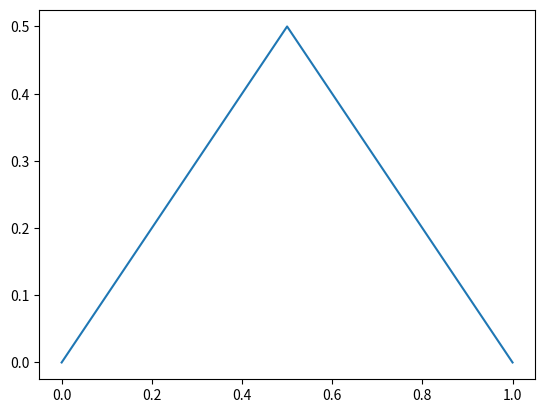

Write the Python code that produced this figure. (Note: this script raises an exception after producing the figure.)
import matplotlib.pyplot as plt
import numpy as np
import cmath

motivo = [complex(0,0), complex(0.5, 0.5), complex(1,0)]

def convert_to_plot(a):
    x = [z.real for z in a]
    y = [z.imag for z in a]
    plt.plot(x,y)
    plt.show()

convert_to_plot(motivo)
point_list = motivo
iteraciones = 2

z0 = complex(0,0)
z1 = complex(1,1)
z2 = complex(2,0)
cmath.polar(z2-z1)
z1*z1
2**-1
get_punto_intermedio(z0,z1,0.5)
get_punto_intermedio(z1,z2,0.5)
def get_punto_intermedio(p0, p1, escala):
    print(escala)
    return p0+p1*(p1-p0)*escala

for i in range(iteraciones):
    next_point_list = []
    for j, p in enumerate(motivo[:-1]):
        # el base
        next_point_list.append(p)
        # punto intermedio
        next_point_list.append(get_punto_intermedio(p,point_list[j+1], 2**(-i)))
        # el siguiente
        next_point_list.append(point_list[j+1])
    convert_to_plot(next_point_list)
    point_list = next_point_list
